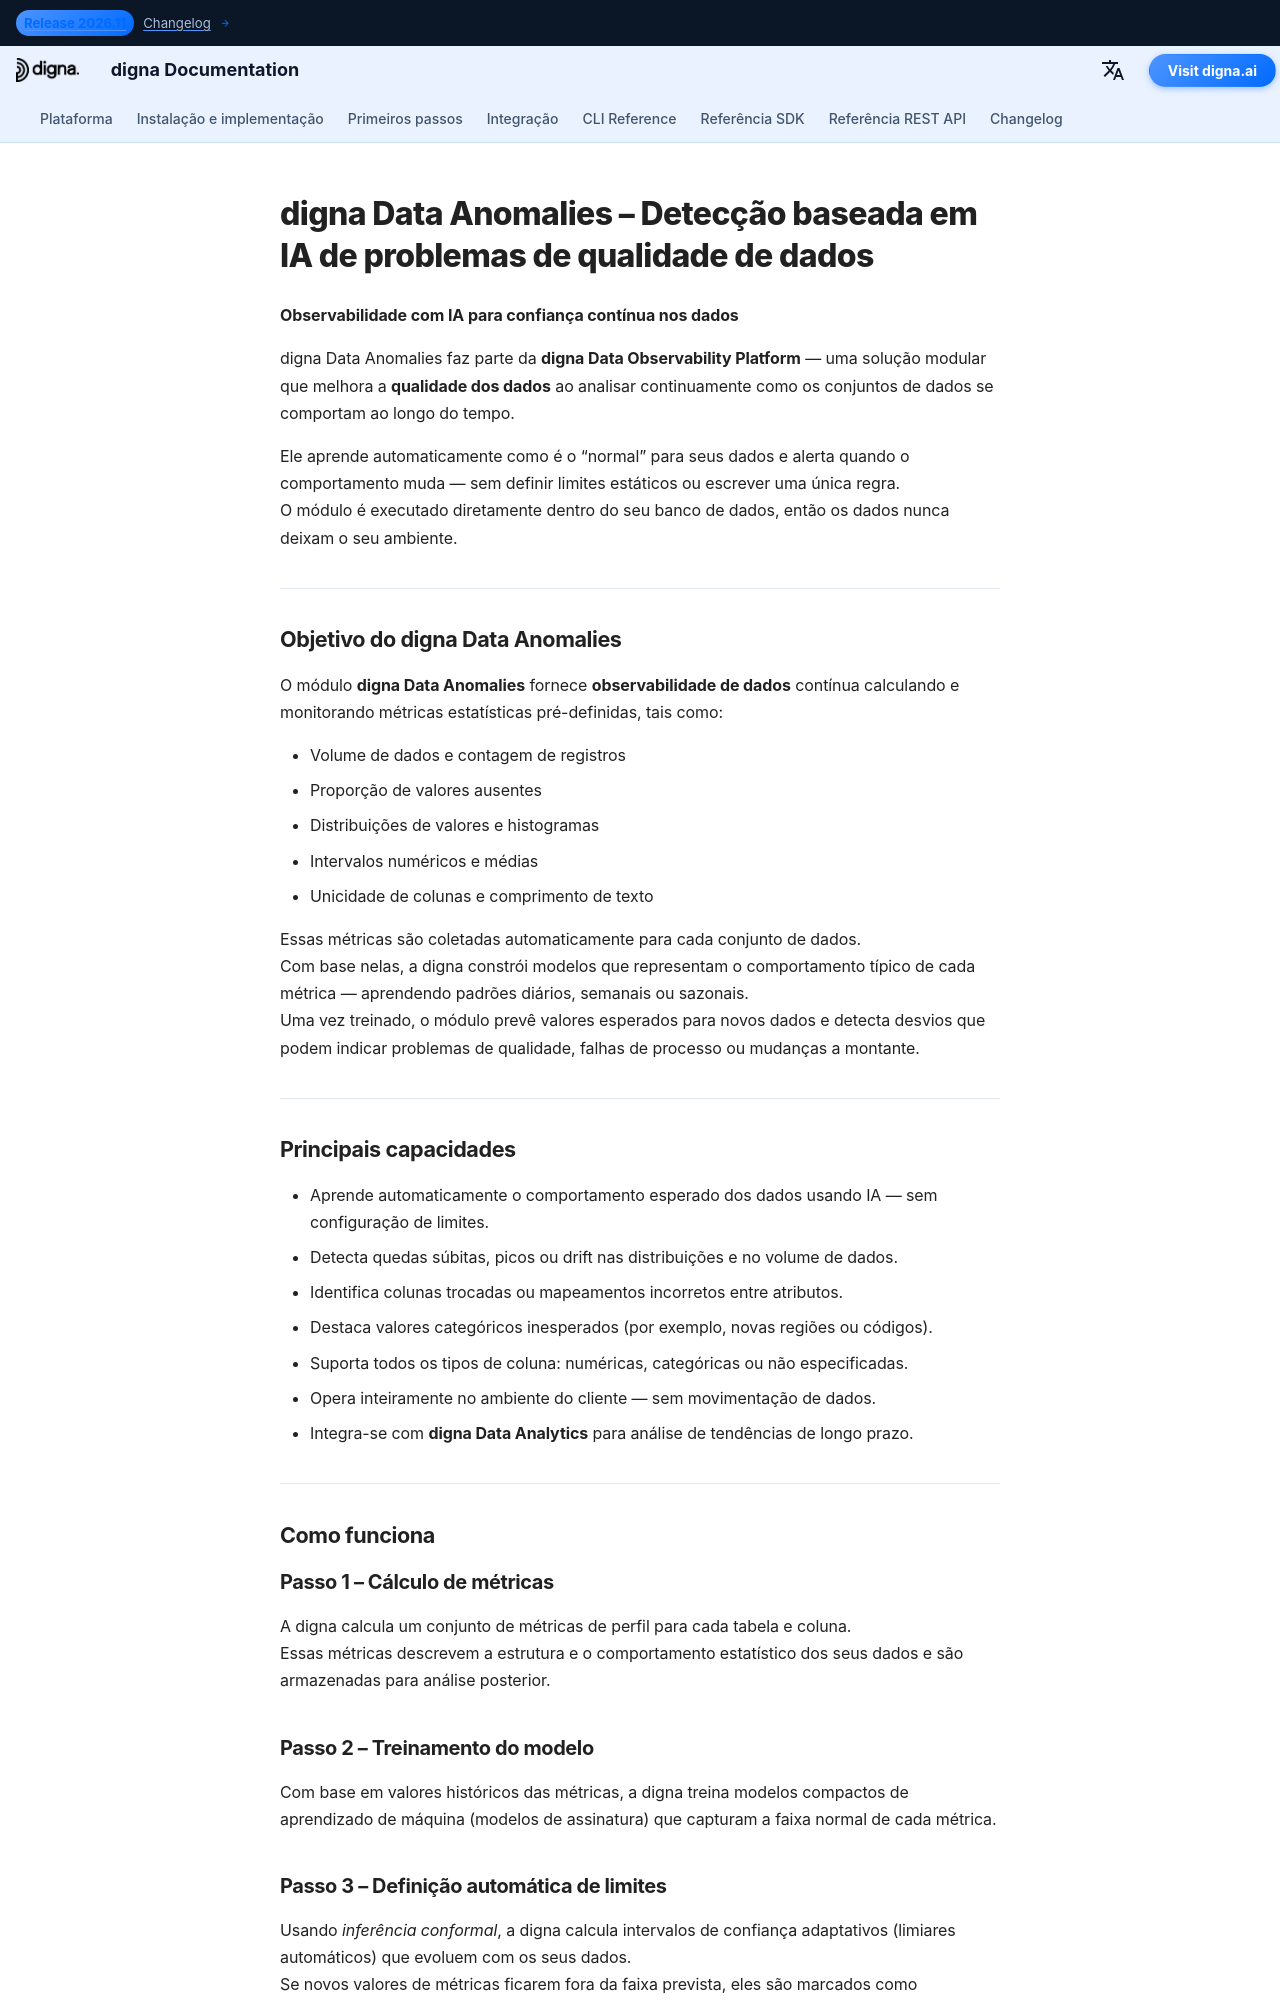

repository: dignaai/digna-docs · page: pt/platform/data_anomalies/index.html · generator: mkdocs

---
title: digna Data Anomalies | Observabilidade de Dados com IA
description: O digna Data Anomalies faz parte da digna Data Observability Platform. Ele aprende automaticamente padrões nos seus dados e detecta anomalias para melhorar a qualidade dos dados e a observabilidade em bancos de dados, data lakes e data warehouses.
tags:
  - qualidade de dados
  - observabilidade de dados
  - qualidade dos dados
  - observabilidade dos dados
  - monitoramento orientado por IA
  - detecção de anomalias
  - digna
  - plataforma digna
hide:
  - toc                # optional: hide the small top-level TOC if you use inline nav
  - navigation         # optional: hide side navigation for standalone pages
image: /assets/logo_square.png
---


# digna Data Anomalies – Detecção baseada em IA de problemas de qualidade de dados

**Observabilidade com IA para confiança contínua nos dados**

digna Data Anomalies faz parte da **digna Data Observability Platform** — uma solução modular que melhora a **qualidade dos dados** ao analisar continuamente como os conjuntos de dados se comportam ao longo do tempo.

Ele aprende automaticamente como é o “normal” para seus dados e alerta quando o comportamento muda — sem definir limites estáticos ou escrever uma única regra.  
O módulo é executado diretamente dentro do seu banco de dados, então os dados nunca deixam o seu ambiente.

---

## Objetivo do digna Data Anomalies

O módulo **digna Data Anomalies** fornece **observabilidade de dados** contínua calculando e monitorando métricas estatísticas pré-definidas, tais como:

- Volume de dados e contagem de registros  
- Proporção de valores ausentes  
- Distribuições de valores e histogramas  
- Intervalos numéricos e médias  
- Unicidade de colunas e comprimento de texto  

Essas métricas são coletadas automaticamente para cada conjunto de dados.  
Com base nelas, a digna constrói modelos que representam o comportamento típico de cada métrica — aprendendo padrões diários, semanais ou sazonais.  
Uma vez treinado, o módulo prevê valores esperados para novos dados e detecta desvios que podem indicar problemas de qualidade, falhas de processo ou mudanças a montante.

---

## Principais capacidades

- Aprende automaticamente o comportamento esperado dos dados usando IA — sem configuração de limites.  
- Detecta quedas súbitas, picos ou drift nas distribuições e no volume de dados.  
- Identifica colunas trocadas ou mapeamentos incorretos entre atributos.  
- Destaca valores categóricos inesperados (por exemplo, novas regiões ou códigos).  
- Suporta todos os tipos de coluna: numéricas, categóricas ou não especificadas.  
- Opera inteiramente no ambiente do cliente — sem movimentação de dados.  
- Integra-se com **digna Data Analytics** para análise de tendências de longo prazo.

---

## Como funciona
